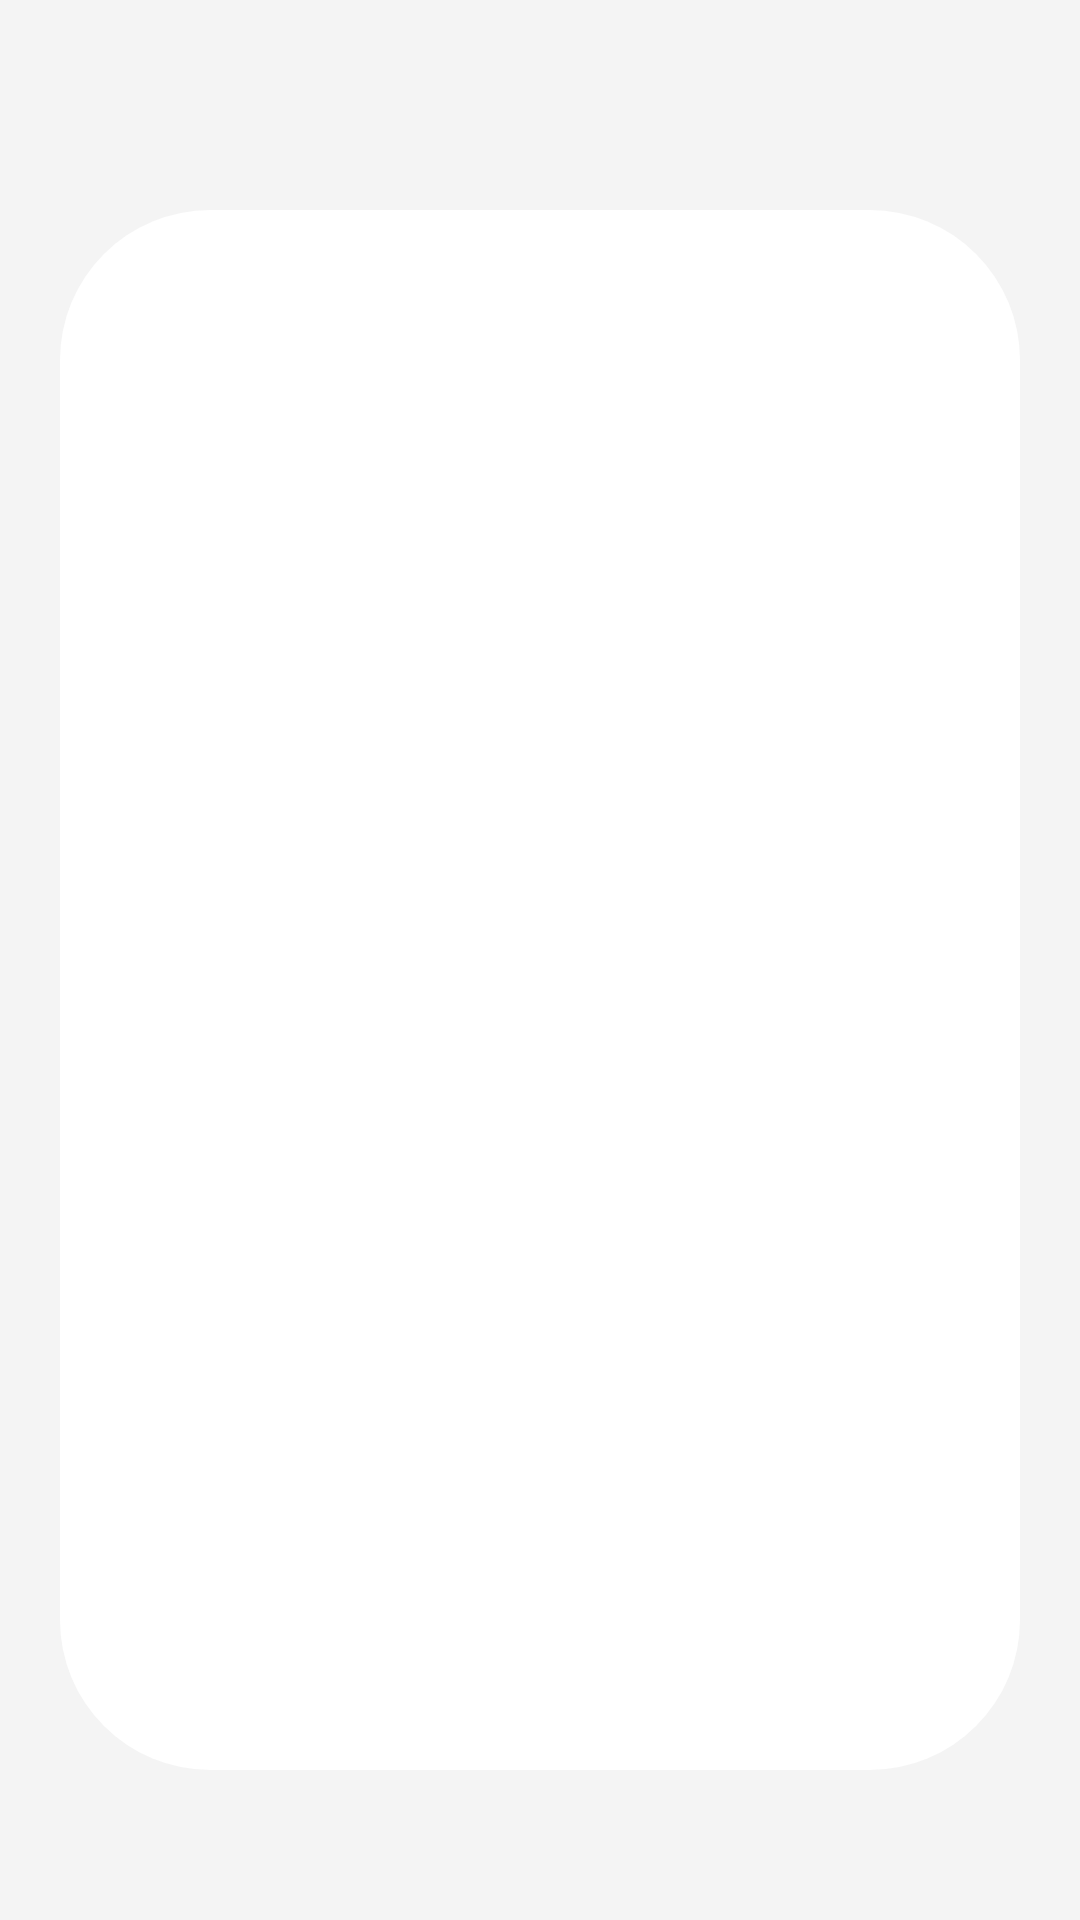

Produce the Android XML layout that renders to this screen, including the resource entries it uses.
<!-- AndroidManifest.xml: application theme Base.Theme.EyeCoffee -->
<!-- res/layout/fragment_carrinho.xml -->
<?xml version="1.0" encoding="utf-8"?>
<androidx.constraintlayout.widget.ConstraintLayout xmlns:android="http://schemas.android.com/apk/res/android"
    xmlns:app="http://schemas.android.com/apk/res-auto"
    xmlns:tools="http://schemas.android.com/tools"
    android:layout_width="match_parent"
    android:layout_height="match_parent"
    android:background="@color/background">


    <androidx.recyclerview.widget.RecyclerView
        android:id="@+id/recyclerViewCarrinho"
        android:layout_width="match_parent"
        android:layout_height="match_parent"
        android:layout_marginHorizontal="20dp"
        android:layout_marginTop="70dp"
        android:layout_marginBottom="50dp"
        android:background="@drawable/round_background"
        app:layout_constraintBottom_toBottomOf="parent"
        app:layout_constraintEnd_toEndOf="parent"
        app:layout_constraintStart_toStartOf="parent"
        app:layout_constraintTop_toBottomOf="parent"
        tools:listitem="@layout/modelcarrinho" />


</androidx.constraintlayout.widget.ConstraintLayout>
<!-- res/layout/modelcarrinho.xml (included above) -->
<?xml version="1.0" encoding="utf-8"?>
<androidx.constraintlayout.widget.ConstraintLayout xmlns:android="http://schemas.android.com/apk/res/android"
    xmlns:app="http://schemas.android.com/apk/res-auto"
    xmlns:tools="http://schemas.android.com/tools"
    android:id="@+id/card_layout"
    android:background="@color/white"
    android:layout_width="match_parent"
    android:layout_height="83dp"
    android:layout_margin="20dp"
    android:elevation="10dp">


    <ImageView
        android:id="@+id/imagemProdutoCarrinho"
        android:layout_width="50dp"
        android:layout_height="50dp"
        android:background="@drawable/backgroundimage"
        android:clipToOutline="true"
        android:layout_marginBottom="19dp"
        android:layout_marginStart="13dp"
        app:layout_constraintBottom_toBottomOf="parent"
        app:layout_constraintStart_toStartOf="parent"
        tools:srcCompat="@drawable/ovo" />

    <TextView
        android:id="@+id/nomeProdutoCarrinho"
        style="@style/pequeno12"
        android:layout_width="250dp"
        android:layout_height="30dp"
        android:layout_marginStart="12dp"
        android:layout_marginBottom="5dp"
        android:gravity="top"
        android:maxWidth="85sp"
        app:layout_constraintBottom_toTopOf="@+id/precoProdutoCarrinho"
        app:layout_constraintStart_toEndOf="@+id/imagemProdutoCarrinho"
        tools:text="@string/nomeproduto" />

    <ImageButton
        android:id="@+id/opcoes"
        android:layout_width="wrap_content"
        android:layout_height="wrap_content"
        android:layout_marginTop="12dp"
        app:layout_constraintEnd_toEndOf="parent"
        app:layout_constraintTop_toTopOf="parent"
        app:srcCompat="@drawable/ellipsis_vertical" />

    <TextView
        android:id="@+id/precoProdutoCarrinho"
        style="@style/negrito12"
        android:layout_width="wrap_content"
        android:layout_height="wrap_content"
        android:layout_marginStart="12dp"
        android:layout_marginBottom="24dp"
        android:textAlignment="center"
        app:layout_constraintBottom_toBottomOf="parent"
        app:layout_constraintStart_toEndOf="@+id/imagemProdutoCarrinho"
        tools:text="R$ 25,00" />

    <Button
        android:id="@+id/quantidade"
        style="@style/tituloPrincipal"
        android:layout_width="30dp"
        android:layout_height="30dp"
        android:background="@drawable/round"
        android:backgroundTint="@color/marrom"
        android:text="1"
        android:textAlignment="center"
        android:textColor="@color/white"
        app:layout_constraintStart_toStartOf="parent"
        app:layout_constraintTop_toTopOf="parent" />




</androidx.constraintlayout.widget.ConstraintLayout>
<!-- resources referenced by this layout -->
<resources>
  <color name="background">#F4F4F4</color>
  <color name="marrom">#883E3E</color>
  <color name="white">#FFFFFFFF</color>
  <!-- drawable backgroundimage (drawable) -->
  <?xml version="1.0" encoding="utf-8"?>
  <layer-list xmlns:android="http://schemas.android.com/apk/res/android">
      <item>
          <shape android:shape="rectangle">
              <solid android:color="#FFFFFF" /> 
              <corners android:radius="10dp" /> 
          </shape>
      </item>
  </layer-list>
  <!-- drawable ellipsis_vertical (drawable) -->
  <vector xmlns:android="http://schemas.android.com/apk/res/android"
      android:width="17dp"
      android:height="18dp"
      android:viewportWidth="17"
      android:viewportHeight="18">
    <path
        android:pathData="M8.402,3.234C9.099,3.234 9.664,3.799 9.664,4.495C9.664,5.192 9.099,5.757 8.402,5.757C7.705,5.757 7.14,5.192 7.14,4.495C7.14,3.799 7.705,3.234 8.402,3.234Z"
        android:fillColor="#883E3E"/>
    <path
        android:pathData="M8.402,7.86C9.099,7.86 9.664,8.425 9.664,9.121C9.664,9.818 9.099,10.383 8.402,10.383C7.705,10.383 7.14,9.818 7.14,9.121C7.14,8.425 7.705,7.86 8.402,7.86Z"
        android:fillColor="#883E3E"/>
    <path
        android:pathData="M9.664,13.748C9.664,13.051 9.099,12.486 8.402,12.486C7.705,12.486 7.14,13.051 7.14,13.748C7.14,14.444 7.705,15.009 8.402,15.009C9.099,15.009 9.664,14.444 9.664,13.748Z"
        android:fillColor="#883E3E"/>
  </vector>
  <!-- drawable ovo: jpeg bitmap (drawable, 46755 bytes) -->
  <!-- drawable round_background (drawable) -->
  <?xml version="1.0" encoding="UTF-8"?>
  <shape xmlns:android="http://schemas.android.com/apk/res/android">
      <solid android:color="@color/white"/>
      <corners android:radius="50dp"/>
  
  </shape>
  <string name="nomeproduto">Produto teste</string>
  <style name="negrito12" parent="TextAppearance.AppCompat">
          <item name="android:textColor">@color/marrom</item>
          <item name="fontFamily">@font/montserrat_bold</item>
          <item name="android:textSize">12sp</item>
          <item name="android:textStyle">bold</item>
      </style>
  <style name="pequeno12" parent="TextAppearance.AppCompat">
          <item name="android:textColor">@color/marrom</item>
          <item name="fontFamily">@font/montserrat</item>
          <item name="android:textSize">12sp</item>
      </style>
  <style name="tituloPrincipal" parent="TextAppearance.AppCompat">
          <item name="android:textColor">@color/marrom</item>
          <item name="fontFamily">@font/montserrat_bold</item>
          <item name="android:textSize">18sp</item>
          <item name="android:textStyle">bold</item>
      </style>
  <style name="Base.Theme.EyeCoffee" parent="Theme.AppCompat.DayNight.NoActionBar">
          
          <item name="colorPrimaryDark">@color/marrom</item>
      </style>
</resources>
